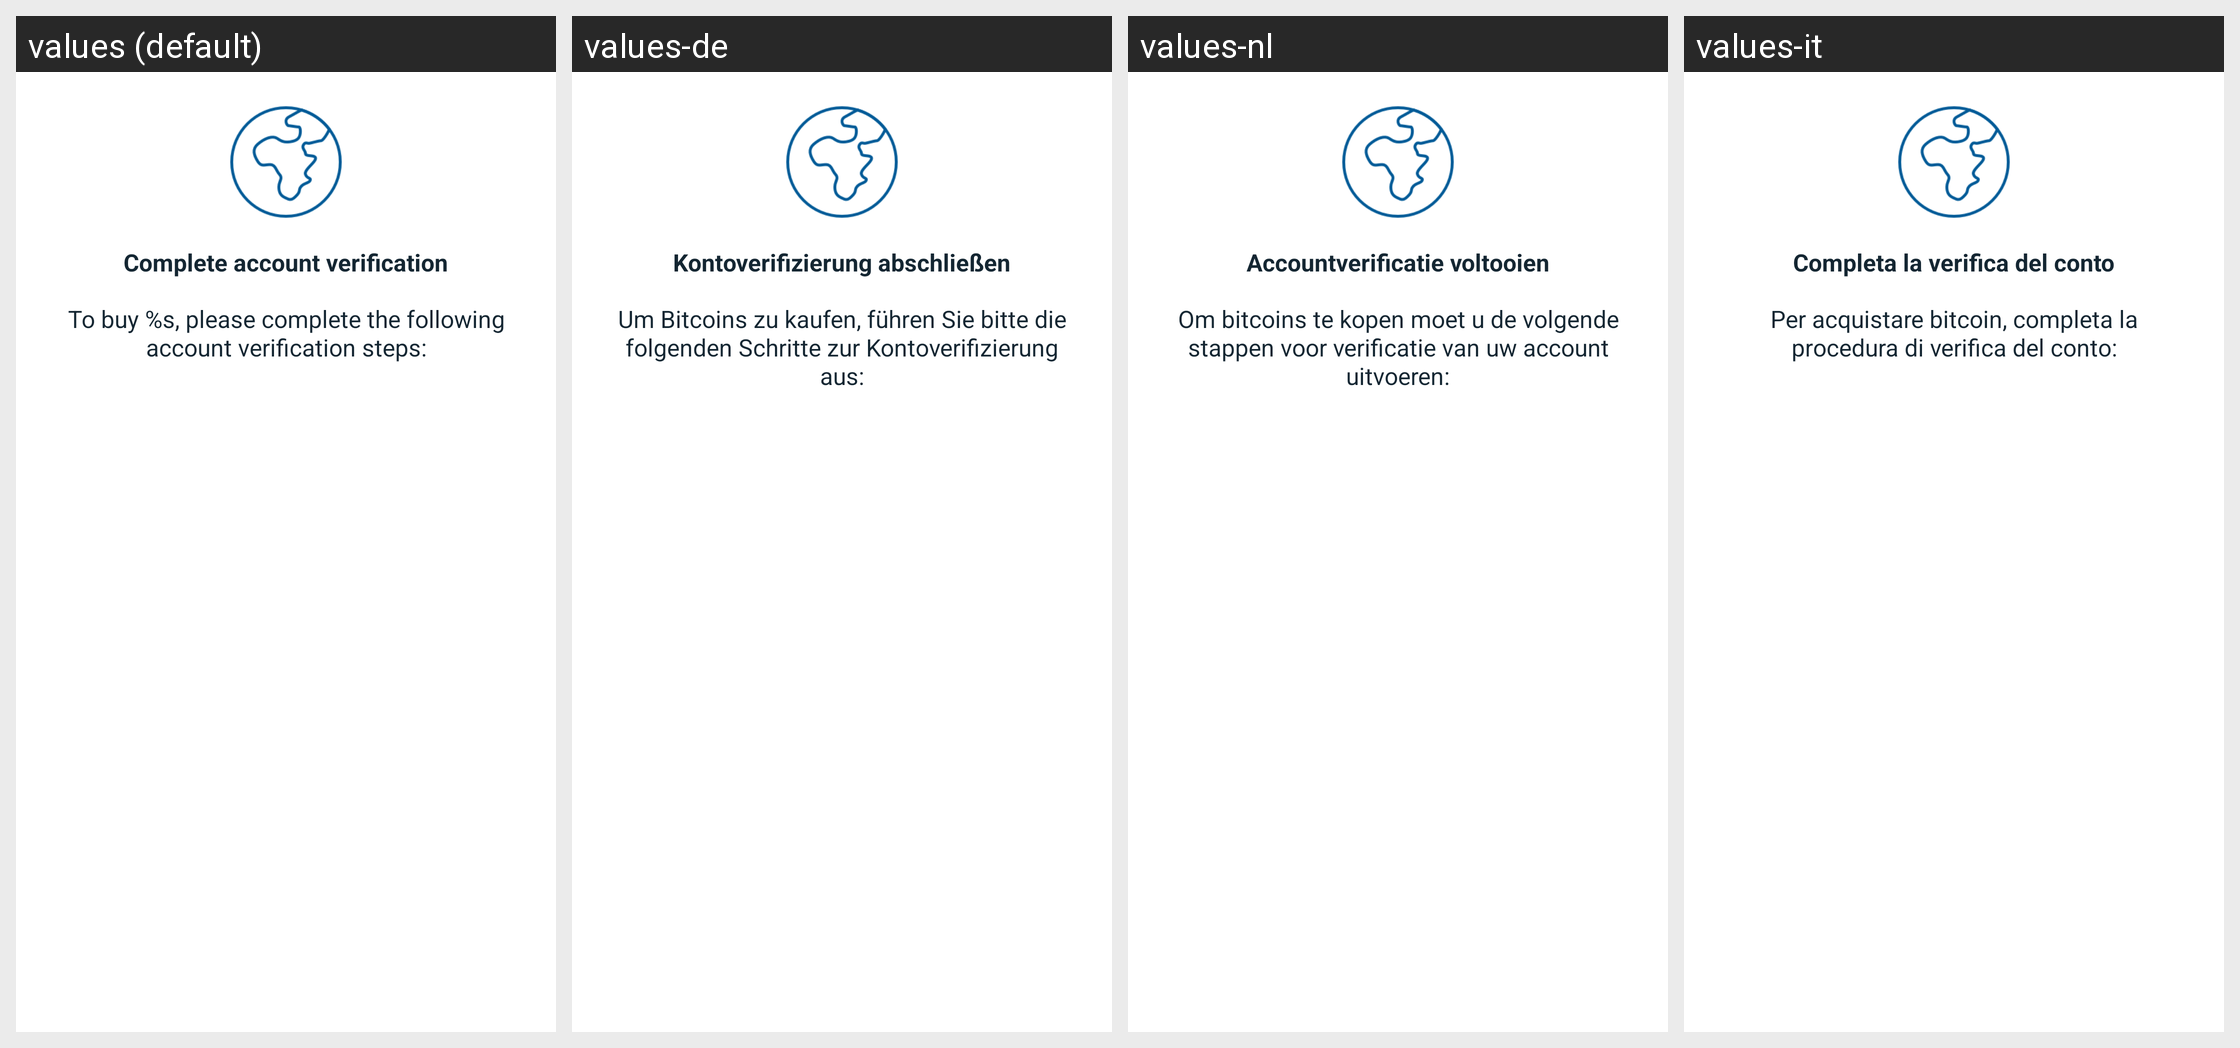

The Android screen above is rendered under several locales of the same app. Produce the string resources it draws, with the default and per-locale values.
Android screen res/layout/fragment_deposit.xml rendered under 4 locales, left to right: values (default), values-de, values-nl, values-it. Device: Nexus 5 (rendered at 1080×1920; each locale shown at half size, 540×960, under a caption strip naming it); theme Theme.Coinbase.
Other locales in the repository, not shown: values-ac, values-ar, values-cs, values-el, values-es, values-fi, values-fr, values-id, values-in, values-ja, values-ko, values-lt, values-pl, values-pt, values-pt-rBR, values-pt-rPT, values-ro, values-ru, values-th, values-zh, values-zh-rCN, values-zh-rTW.
Strings drawn on this screen, with the default value and each locale's value (text and hints the layout hard-codes, and strings that could not be matched under every locale, appear in the picture but are not listed):

deposit_amount_hint
  values: Amount
  values-de: Betrag
  values-nl: Bedrag
  values-it: Importo

complete_account_verification
  values: Complete account verification
  values-de: Kontoverifizierung abschließen
  values-nl: Accountverificatie voltooien
  values-it: Completa la verifica del conto

buy_verification_details
  values: To buy %s, please complete the following account verification steps:
  values-de: Um Bitcoins zu kaufen, führen Sie bitte die folgenden Schritte zur Kontoverifizierung aus:
  values-nl: Om bitcoins te kopen moet u de volgende stappen voor verificatie van uw account uitvoeren:
  values-it: Per acquistare bitcoin, completa la procedura di verifica del conto:
